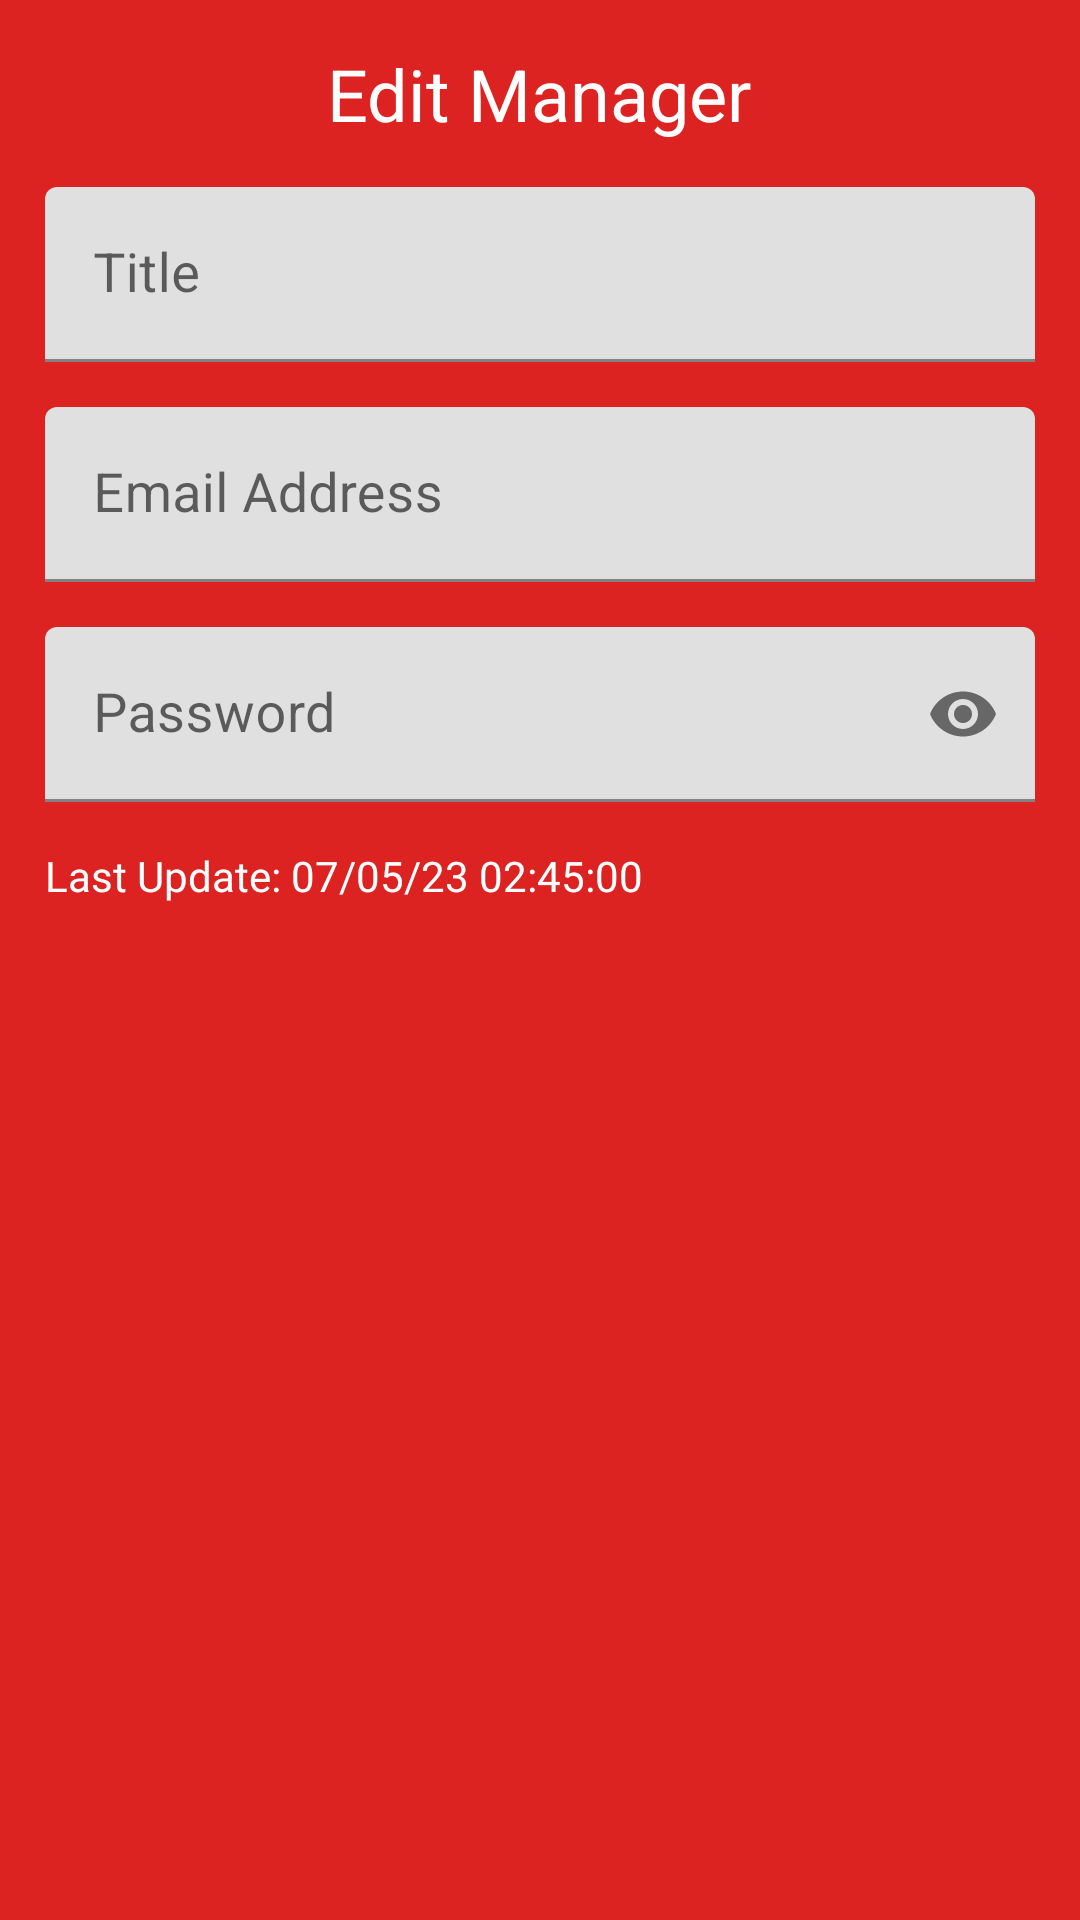

Produce the Android XML layout that renders to this screen, including the resource entries it uses.
<!-- AndroidManifest.xml: application theme Theme.LigtasPass -->
<!-- res/layout/dialog_modify_password.xml -->
<?xml version="1.0" encoding="utf-8"?>
<androidx.constraintlayout.widget.ConstraintLayout xmlns:android="http://schemas.android.com/apk/res/android"
    xmlns:tools="http://schemas.android.com/tools"
    android:layout_width="match_parent"
    android:layout_height="match_parent"
    xmlns:app="http://schemas.android.com/apk/res-auto">

    <LinearLayout
    xmlns:android="http://schemas.android.com/apk/res/android"
    android:layout_width="match_parent"
    android:layout_height="match_parent"
        app:layout_constraintHorizontal_bias="20"
        android:paddingHorizontal="15dp"
    android:background="@color/primary_red"
    android:orientation="vertical">

        <TextView
            android:id="@+id/label_dialog"
            android:layout_width="wrap_content"
            android:layout_height="wrap_content"
            android:layout_gravity="center_horizontal"
            android:layout_marginTop="15dp"
            android:textSize="24dp"
            android:textColor="@color/white"
            android:text="Edit Manager"/>

    <com.google.android.material.textfield.TextInputLayout
        android:layout_width="match_parent"
        android:layout_height="wrap_content"
        android:layout_marginTop="15dp">
        <com.google.android.material.textfield.TextInputEditText
            android:id="@+id/password_title"
            android:layout_width="match_parent"
            android:layout_height="wrap_content"
            android:maxLines="1"
            android:textColor="@color/black"
            android:textSize="18dp"
            android:hint="Title" />
    </com.google.android.material.textfield.TextInputLayout>
        <com.google.android.material.textfield.TextInputLayout
            android:layout_width="match_parent"
            android:layout_height="wrap_content"
            android:layout_marginTop="15dp">
            <com.google.android.material.textfield.TextInputEditText
                android:id="@+id/email"
                android:layout_width="match_parent"
                android:layout_height="wrap_content"
                android:maxLines="1"
                android:textColor="@color/black"
                android:textSize="18dp"
                android:hint="Email Address" />
        </com.google.android.material.textfield.TextInputLayout>

    <com.google.android.material.textfield.TextInputLayout
        android:layout_width="match_parent"
        android:layout_height="wrap_content"
        android:layout_marginTop="15dp"
        app:passwordToggleEnabled="true">
        <com.google.android.material.textfield.TextInputEditText
            android:id="@+id/password_password"
            android:layout_width="match_parent"
            android:layout_height="wrap_content"
            android:drawableEnd="@color/black"
            android:maxLines="1"
            android:textSize="18dp"
            android:textColor="@color/black"
            android:inputType="textPassword"
            android:hint="Password"
            tools:ignore="Deprecated" />
    </com.google.android.material.textfield.TextInputLayout>

    <LinearLayout
        android:layout_width="match_parent"
        android:layout_height="wrap_content"
        android:layout_marginTop="15dp"
        android:orientation="horizontal">
        <TextView
        android:layout_width="wrap_content"
        android:layout_height="wrap_content"
        android:textColor="@color/white"
        android:text="Last Update: "/>
        <TextView
            android:id="@+id/last_update"
        android:layout_width="wrap_content"
        android:layout_height="wrap_content"
        android:textColor="@color/white"
        android:text="07/05/23 02:45:00"/>
    </LinearLayout>

</LinearLayout>
</androidx.constraintlayout.widget.ConstraintLayout>
<!-- resources referenced by this layout -->
<resources>
  <color name="black">#FF000000</color>
  <color name="primary_red">#dd2222</color>
  <color name="white">#FFFFFFFF</color>
  <style name="Theme.LigtasPass" parent="Theme.MaterialComponents.DayNight.NoActionBar">
          
          <item name="colorPrimary">@color/primary_red</item>
          <item name="colorPrimaryVariant">@color/purple_700</item>
          <item name="colorOnPrimary">@color/white</item>
          
          <item name="colorSecondary">@color/primary_grey</item>
          <item name="colorSecondaryVariant">@color/teal_700</item>
          <item name="colorOnSecondary">@color/black</item>
          
          <item name="android:statusBarColor">@color/primary_red</item>
          
          <item name="android:colorEdgeEffect">@color/primary_red</item>
      </style>
  <color name="purple_700">#FF3700B3</color>
  <color name="primary_grey">#6b7482</color>
  <color name="teal_700">#FF018786</color>
</resources>
